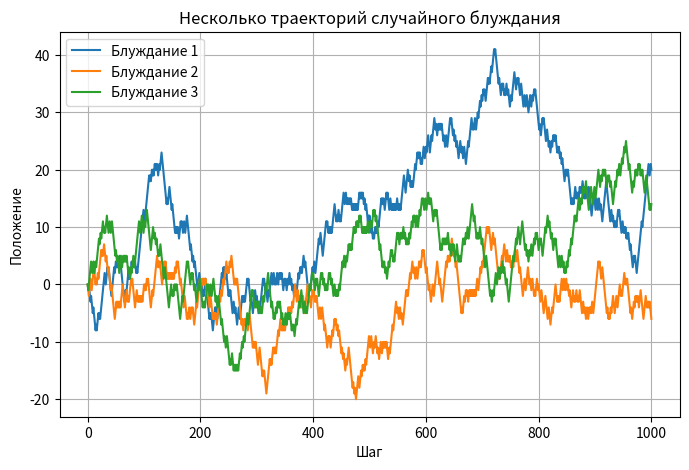

Write Python code to recreate this figure.
import numpy as np
import matplotlib.pyplot as plt
from scipy.stats import kstest

def simulate_srw(n_steps=1000, random_seed=42):
    """
    Простое симметричное случайное блуждание S_k:
    S_0=0, S_{k+1} = S_k + Xi_k,
    где Xi_k ~ +/-1 с вероятностью 1/2.
    """
    np.random.seed(random_seed)
    xi = np.random.choice([-1, 1], size=n_steps)
    S = np.concatenate(([0], np.cumsum(xi)))
    return S

def main():
    # 1) Моделирование простого симметричного СБ на 2n=1000 шагов
    n = 500  # тогда 2n=1000
    S = simulate_srw(n_steps=2*n, random_seed=42)
    
    # 2) Рисуем несколько траекторий
    plt.figure(figsize=(8, 5))
    for i in range(3):
        S_ = simulate_srw(n_steps=2*n, random_seed=42+i)
        plt.plot(S_, label=f"Блуждание {i+1}")
    plt.legend()
    plt.title("Несколько траекторий случайного блуждания")
    plt.xlabel("Шаг")
    plt.ylabel("Положение")
    plt.grid(True)
    plt.show()
    
    # 3) Проверка P(0){S1!=0, ..., S_{2n}!=0} = p_{00}(2n)
    #    Требует аккуратной оценки. p_{00}(2n) - вероятность вернуться в 0 за 2n шагов.
    #    p_{00}(2n) = C(2n, n)/(2^(2n)) (известная формула для симм. СБ).
    
    # 4) Выборка моментов времени tau (последнее нахождение в 0), mu (время в полож. полуплоскости), M_n (максимум)
    #    и проверка арксинус-распределения.
    
    # и т.д.
    # Приведён лишь каркас.

if __name__ == "__main__":
    main()
